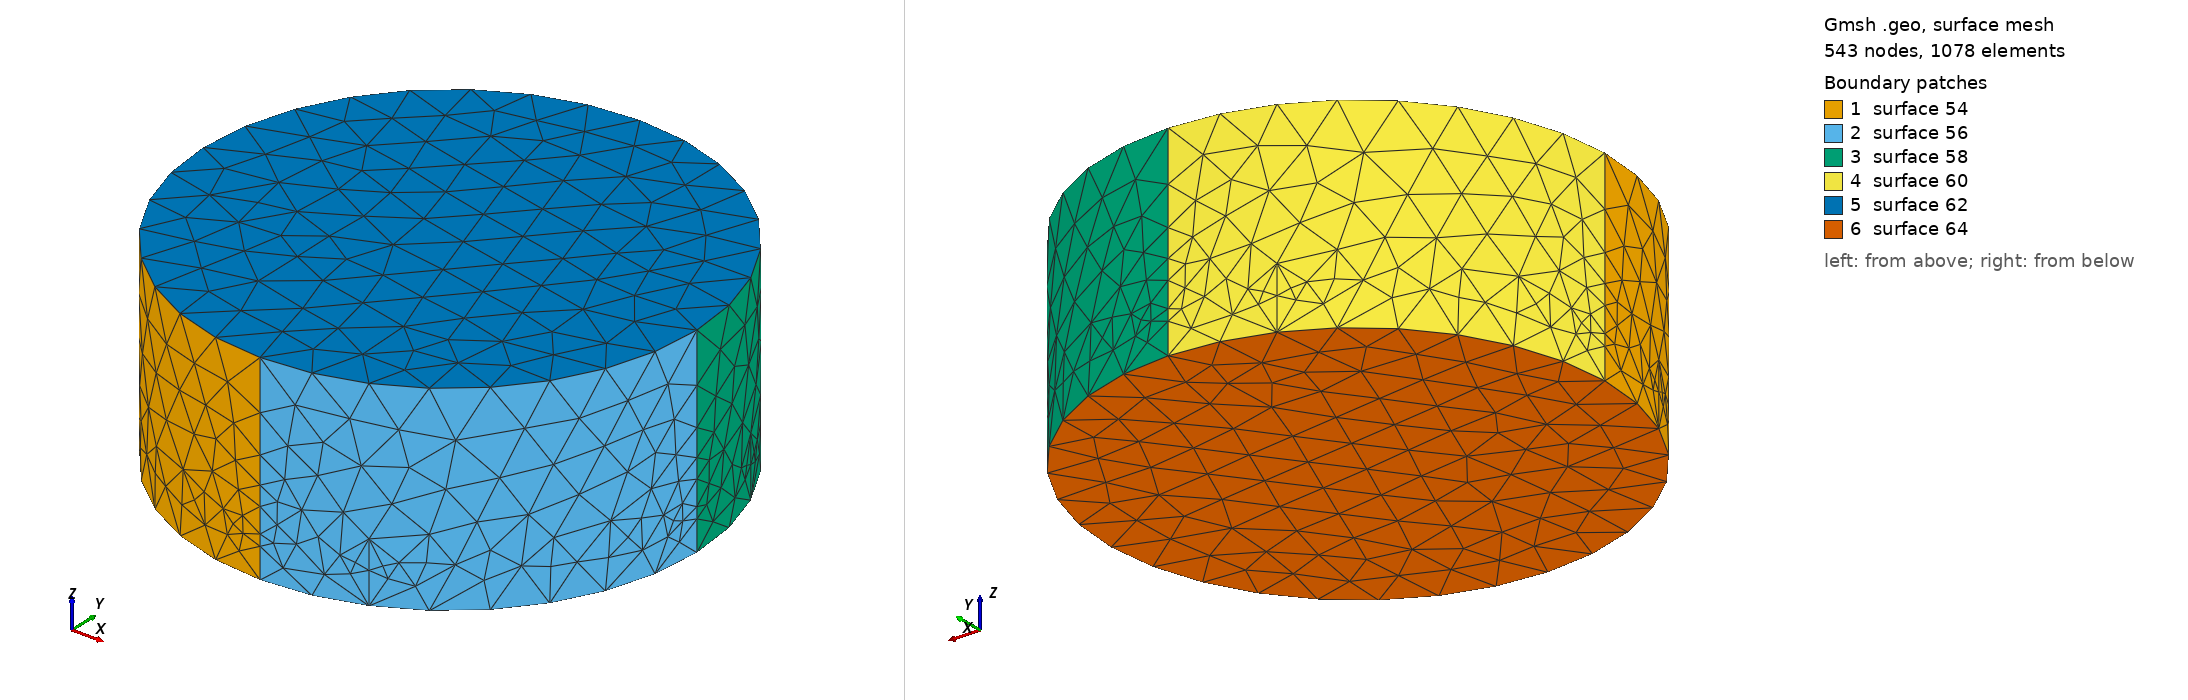

Gmsh geometry script, surface-meshed: 543 nodes, 1078 surface elements. Boundary patches (legend numbers): 1 surface 54, 2 surface 56, 3 surface 58, 4 surface 60, 5 surface 62, 6 surface 64. Left view from above one corner, right view from below the opposite corner. The script declares no physical surfaces, so the legend lists its geometric surfaces. The drawing asked Gmsh for element sizes between 1% and 20% of the model's largest extent; the script's own settings can give other sizes.

=== newfield.geo (drawn) ===
//Parameters
volSize_px=23;
volSize_fine=2.5;
center_x=256.5;
center_y=256.5;
radius=110.863218314;
height=90.3332804037;
sl_refined=110.863218314;
sl_height=36.1333121615;
sl_width=5.;

// Upper circle
Point(1) = {center_x, center_y, 0, volSize_px}; 
Point(2) = {-radius+center_x, center_y, 0, volSize_px};
Point(3) = {center_x, center_y+radius, 0, volSize_px};
Point(4) = {center_x+radius, center_y, 0, volSize_px};
Point(5) = {center_x, -radius+center_y, 0, volSize_px};

//Lower Circle
Point(6) = {center_x, center_y, -height, volSize_px}; 
Point(7) = {-radius+center_x, center_y, -height, volSize_px};
Point(8) = {center_x, center_y+radius, -height, volSize_px};
Point(9) = {center_x+radius, center_y, -height, volSize_px};
Point(10) = {center_x, -radius+center_y, -height, volSize_px};

//Circles describing upper circle
Circle(41) = {2, 1, 3}; 
Circle(42) = {3, 1, 4}; 
Circle(43) = {4, 1, 5}; 
Circle(44) = {5, 1, 2};

//Circles describing lower circle
Circle(45) = {7, 6, 8}; 
Circle(46) = {8, 6, 9}; 
Circle(47) = {9, 6, 10}; 
Circle(48) = {10, 6, 7};

//Lines connecting circles 
Line(49) = {2,7};
Line(50) = {3,8};
Line(51) = {4,9};
Line(52) = {5,10};

//Surfaces for disc
Line Loop(53) = {44, 49, -48, -52};
Ruled Surface(54) = {53};
Line Loop(55) = {52, -47, -51, 43};
Ruled Surface(56) = {55};
Line Loop(57) = {42, 51, -46, -50};
Ruled Surface(58) = {57};
Line Loop(59) = {50, -45, -49, 41};
Ruled Surface(60) = {59};
Line Loop(61) = {42, 43, 44, 41};
Ruled Surface(62) = {61};
Line Loop(63) = {45, 46, 47, 48};
Ruled Surface(64) = {63};
Surface Loop(65) = {64, 60, 58, 62, 56, 54};

//Volumes
Volume(80) = {65};

Field[6] = Box;
Field[6].VIn = volSize_fine;
Field[6].VOut = volSize_px;
Field[6].XMin = center_x-sl_refined; 
Field[6].XMax = center_x+sl_refined;
Field[6].YMin = center_y-sl_refined;
Field[6].YMax = center_y+sl_refined;
Field[6].ZMin = -sl_height-sl_width;
Field[6].ZMax = -sl_height+sl_width;

Field[1] = Box;
Field[1].VIn = 2*volSize_fine;
Field[1].VOut = volSize_px;
Field[1].XMin = center_x-sl_refined; 
Field[1].XMax = center_x+sl_refined;
Field[1].YMin = center_y-sl_refined;
Field[1].YMax = center_y+sl_refined;
Field[1].ZMin = -2*sl_height-sl_width;
Field[1].ZMax = -2*sl_height+sl_width;

Mesh.CharacteristicLengthExtendFromBoundary = 1;

Background Field = 7;

//newfield
Field[7] = Box;
Field[7].VIn = 3;
Field[7].VOut = 30;
Field[7].XMin = -1;
Field[7].XMax = 1;
Field[7].YMin = -2;
Field[7].YMax = 2;
Field[7].ZMin = -3;
Field[7].ZMax = 3;

Mesh.CharacteristicLengthExtendFromBoundary = 1;
Field[8] = Min;
Field[8].FieldsList = {0,1,2};

Background Field =8;
